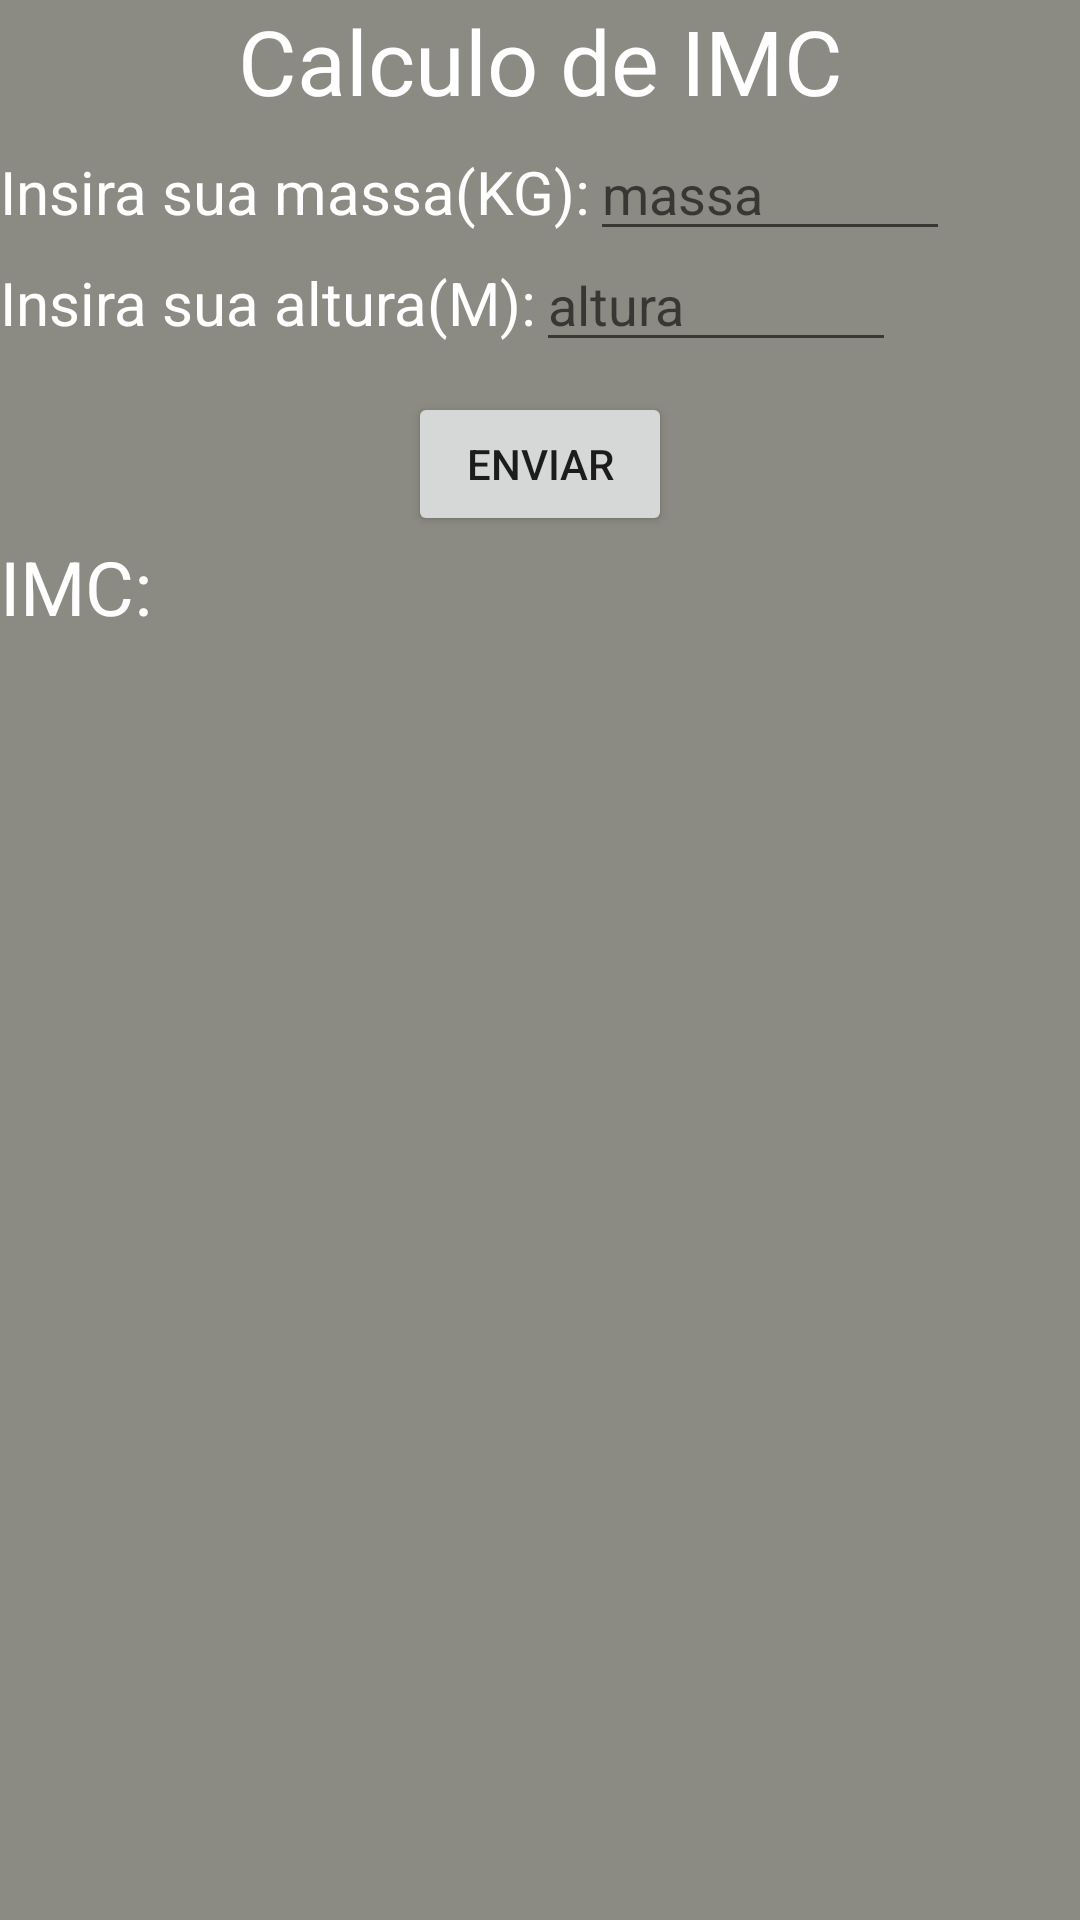

Produce the Android XML layout that renders to this screen, including the resource entries it uses.
<!-- AndroidManifest.xml: application theme Theme.TarefasMob -->
<!-- res/layout/activity_tarefa5ex3.xml -->
<?xml version="1.0" encoding="utf-8"?>
<androidx.constraintlayout.widget.ConstraintLayout xmlns:android="http://schemas.android.com/apk/res/android"
    xmlns:app="http://schemas.android.com/apk/res-auto"
    xmlns:tools="http://schemas.android.com/tools"
    android:layout_width="match_parent"
    android:layout_height="match_parent"
    android:background="#8B8B83"
    tools:context=".tarefa5ex3">
    <TextView
        android:id="@+id/titulo"
        android:layout_width="wrap_content"
        android:layout_height="wrap_content"
        android:text="Calculo de IMC"
        android:textSize="30dp"
        android:textColor="@color/white"
        app:layout_constraintTop_toTopOf="parent"
        app:layout_constraintLeft_toLeftOf="parent"
        app:layout_constraintRight_toRightOf="parent"/>

    <TextView
        android:id="@+id/textmassa"
        android:layout_width="wrap_content"
        android:layout_height="wrap_content"
        android:text="Insira sua massa(KG):"
        android:textSize="20dp"
        android:textColor="@color/white"
        app:layout_constraintTop_toBottomOf="@+id/titulo"
        app:layout_constraintLeft_toLeftOf="parent"
        android:layout_marginTop="10dp"
        />
    <EditText
        android:id="@+id/editmassa"
        android:layout_width="120dp"
        android:layout_height="wrap_content"
        android:hint="massa"
        app:layout_constraintLeft_toRightOf="@+id/textmassa"
        app:layout_constraintTop_toBottomOf="@+id/titulo"
        app:layout_constraintBaseline_toBaselineOf="@id/textmassa"
        android:textColor="#ba4e4e"/>
    <TextView
        android:id="@+id/textaltura"
        android:layout_width="wrap_content"
        android:layout_height="wrap_content"
        android:text="Insira sua altura(M):"
        android:textSize="20dp"
        android:textColor="@color/white"
        app:layout_constraintTop_toBottomOf="@+id/textmassa"
        app:layout_constraintLeft_toLeftOf="parent"
        android:layout_marginTop="10dp"
        />
    <EditText
        android:id="@+id/editaltura"
        android:layout_width="120dp"
        android:layout_height="wrap_content"
        android:hint="altura"
        app:layout_constraintLeft_toRightOf="@+id/textaltura"
        app:layout_constraintTop_toBottomOf="@+id/editmassa"
        app:layout_constraintBaseline_toBaselineOf="@id/textaltura"
        android:textColor="#ba4e4e"/>
    <Button
        android:id="@+id/btnimc"
        android:layout_width="wrap_content"
        android:layout_height="wrap_content"
        android:text="Enviar"
        app:layout_constraintTop_toBottomOf="@id/editaltura"
        app:layout_constraintLeft_toLeftOf="parent"
        app:layout_constraintRight_toRightOf="parent"
        android:layout_marginTop="10dp"/>
    <TextView
        android:id="@+id/textimc"
        android:layout_width="wrap_content"
        android:layout_height="wrap_content"
        android:text="IMC:"
        android:textColor="@color/white"
        app:layout_constraintTop_toBottomOf="@id/btnimc"
        app:layout_constraintLeft_toLeftOf="parent"
        android:textSize="25dp"/>
    <TextView
        android:id="@+id/valorimc"
        android:layout_width="wrap_content"
        android:layout_height="wrap_content"
        android:text=""
        android:textColor="@color/white"
        app:layout_constraintTop_toBottomOf="@id/btnimc"
        app:layout_constraintLeft_toLeftOf="parent"
        app:layout_constraintRight_toRightOf="parent"
        app:layout_constraintBaseline_toBaselineOf="@id/textimc"
        android:textSize="25dp"/>



</androidx.constraintlayout.widget.ConstraintLayout>
<!-- resources referenced by this layout -->
<resources>
  <color name="white">#FFFFFFFF</color>
  <style name="Theme.TarefasMob" parent="Theme.MaterialComponents.DayNight.DarkActionBar">
          
          <item name="colorPrimary">@color/primaryColor</item>
          <item name="colorPrimaryVariant">@color/primaryLightColor</item>
          <item name="colorOnPrimary">@color/primaryTextColor</item>
          
          <item name="colorSecondary">@color/secondaryColor</item>
          <item name="colorSecondaryVariant">@color/secondaryLightColor</item>
          <item name="colorOnSecondary">@color/secondaryTextColor</item>
          
          <item name="android:statusBarColor" tools:targetApi="l">?attr/colorPrimaryVariant</item>
          
      </style>
  <color name="primaryColor">#18227c</color>
  <color name="primaryLightColor">#514aac</color>
  <color name="primaryTextColor">#ffffff</color>
  <color name="secondaryColor">#90a4ae</color>
  <color name="secondaryLightColor">#c1d5e0</color>
  <color name="secondaryTextColor">#000000</color>
</resources>
